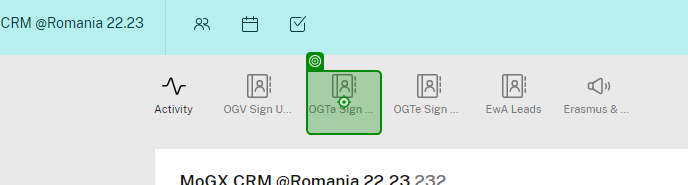
Task: The first lab, i don't know what I am doing
Workflow: Main

Step 1: click on 'OGTa Sign Ups'

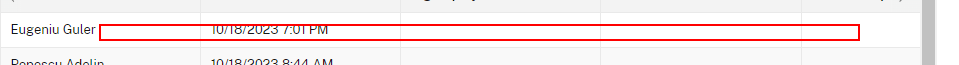
Step 2: Find Element 'TR' on the table row

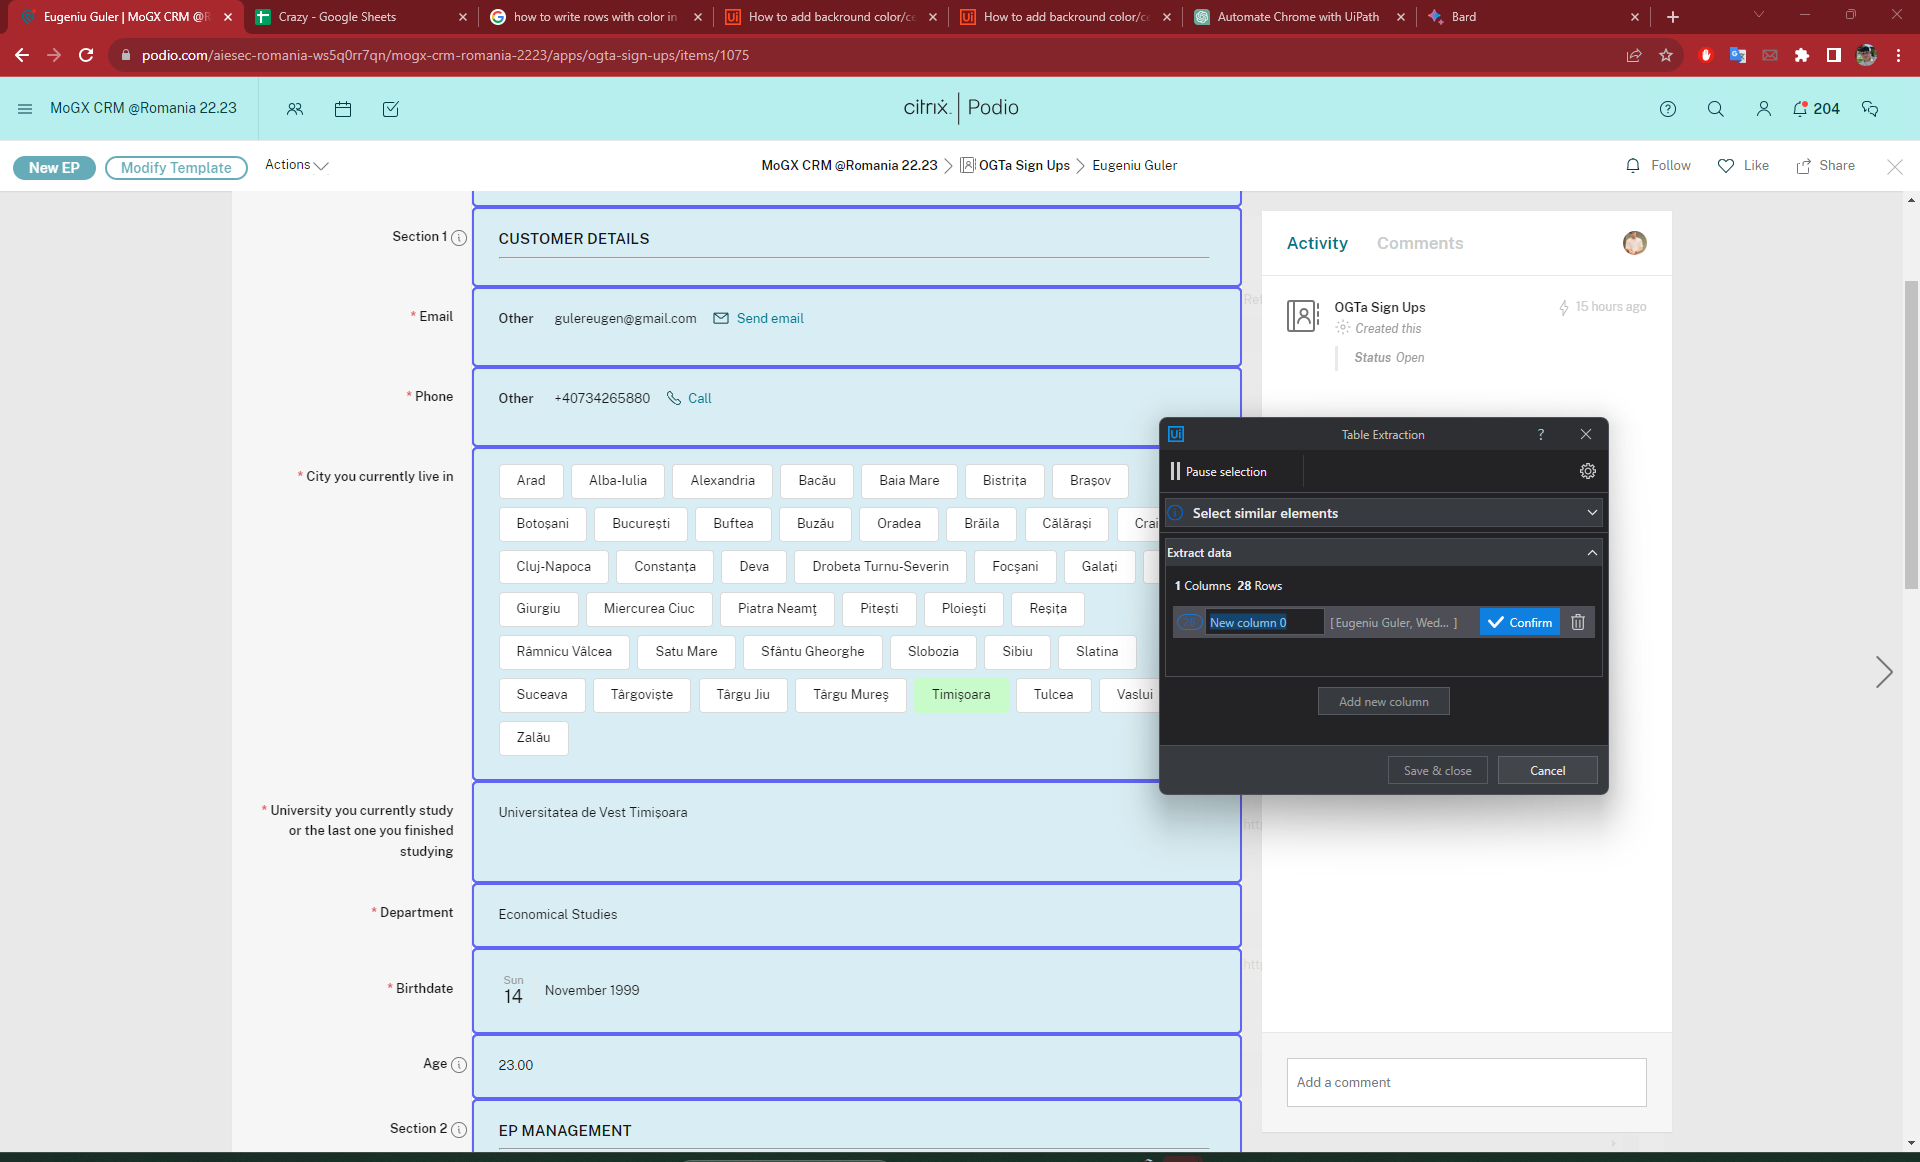
Step 3: get-text (repeated 2 times)

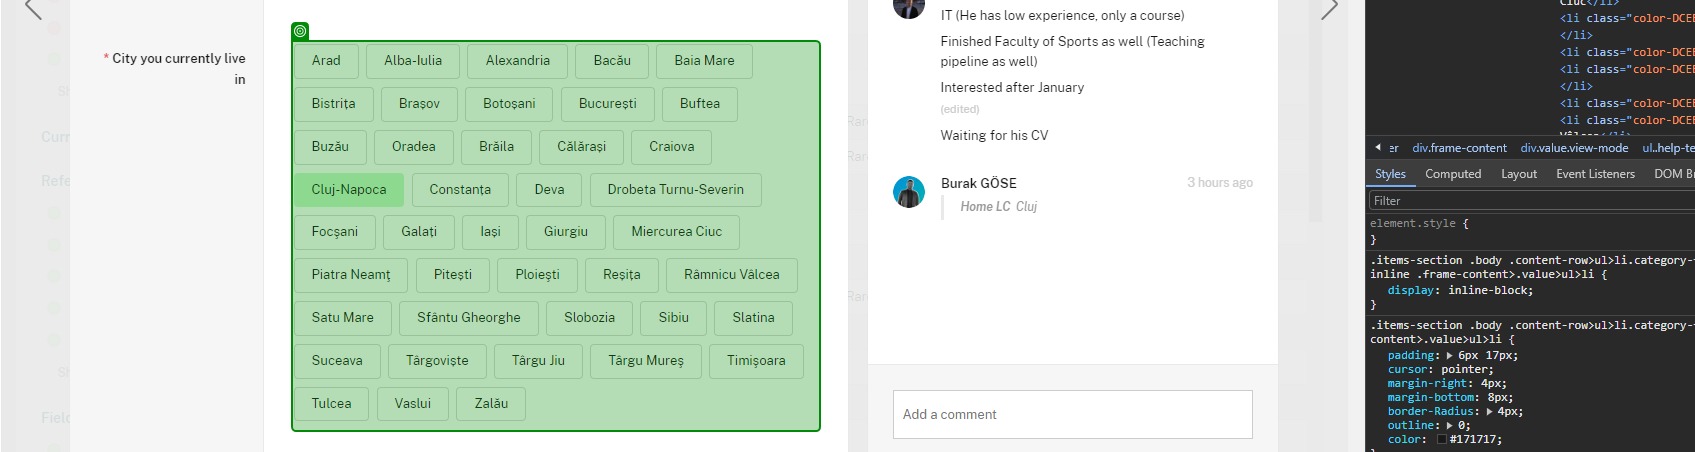
Step 5: get-attribute

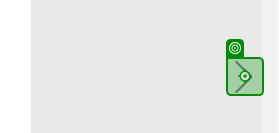
Step 6 [then]: click

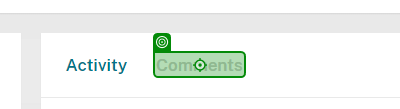
Step 7: click on 'Comments'

Step 8: click (same screen as step 6)